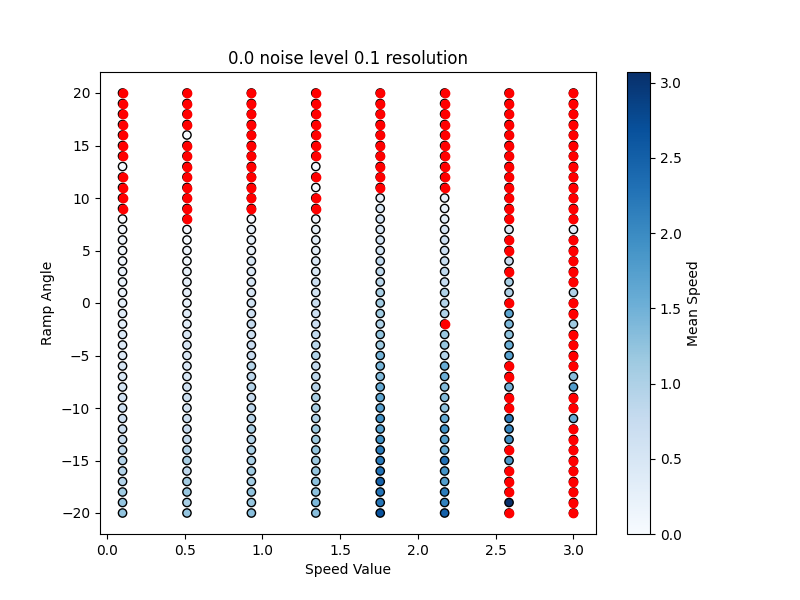

The data file committed next to this chart (first rows):
Speed Value, Angle, Ground Noise, Mean Speed, Success, Reward, Ground Resolution
0.1, -20.0, 0.0, 1.252, True, 1412, 0.1
0.5143, -20.0, 0.0, 1.235, True, 1496, 0.1
0.9286, -20.0, 0.0, 1.318, True, 1607, 0.1
1.343, -20.0, 0.0, 1.315, True, 1693, 0.1
1.757, -20.0, 0.0, 2.685, True, 1467, 0.1
2.171, -20.0, 0.0, 2.498, True, 1538, 0.1
2.586, -20.0, 0.0, 0.0, False, 385.3, 0.1
3.0, -20.0, 0.0, 0.0, False, 1342, 0.1
0.1, -19.0, 0.0, 1.227, True, 1519, 0.1
0.5143, -19.0, 0.0, 1.052, True, 1524, 0.1
0.9286, -19.0, 0.0, 1.21, True, 1594, 0.1
1.343, -19.0, 0.0, 1.403, True, 1675, 0.1
1.757, -19.0, 0.0, 2.245, True, 1705, 0.1
2.171, -19.0, 0.0, 2.114, True, 1626, 0.1
2.586, -19.0, 0.0, 3.07, True, 893.7, 0.1
3.0, -19.0, 0.0, 0.0, False, 487.2, 0.1
0.1, -18.0, 0.0, 1.138, True, 1553, 0.1
0.5143, -18.0, 0.0, 1.194, True, 1498, 0.1
0.9286, -18.0, 0.0, 1.252, True, 1665, 0.1
1.343, -18.0, 0.0, 1.281, True, 1647, 0.1
1.757, -18.0, 0.0, 2.278, True, 1493, 0.1
2.171, -18.0, 0.0, 2.19, True, 650.3, 0.1
2.586, -18.0, 0.0, 0.0, False, 1371, 0.1
3.0, -18.0, 0.0, 0.0, False, 113.3, 0.1
0.1, -17.0, 0.0, 0.9702, True, 1577, 0.1
0.5143, -17.0, 0.0, 1.094, True, 1728, 0.1
0.9286, -17.0, 0.0, 1.11, True, 1649, 0.1
1.343, -17.0, 0.0, 1.275, True, 1730, 0.1
1.757, -17.0, 0.0, 2.489, True, 1531, 0.1
2.171, -17.0, 0.0, 1.765, True, 1424, 0.1
2.586, -17.0, 0.0, 0.0, False, 174.7, 0.1
3.0, -17.0, 0.0, 0.0, False, 415.2, 0.1
0.1, -16.0, 0.0, 0.9712, True, 1456, 0.1
0.5143, -16.0, 0.0, 0.8325, True, 1644, 0.1
0.9286, -16.0, 0.0, 1.144, True, 1724, 0.1
1.343, -16.0, 0.0, 1.218, True, 1662, 0.1
1.757, -16.0, 0.0, 2.297, True, 1383, 0.1
2.171, -16.0, 0.0, 1.903, True, 1593, 0.1
2.586, -16.0, 0.0, 0.0, False, 80.91, 0.1
3.0, -16.0, 0.0, 0.0, False, 176.7, 0.1
0.1, -15.0, 0.0, 0.9707, True, 1499, 0.1
0.5143, -15.0, 0.0, 1.049, True, 1698, 0.1
0.9286, -15.0, 0.0, 1.05, True, 1715, 0.1
1.343, -15.0, 0.0, 1.175, True, 1639, 0.1
1.757, -15.0, 0.0, 2.215, True, 1512, 0.1
2.171, -15.0, 0.0, 2.319, True, 642.1, 0.1
2.586, -15.0, 0.0, 1.858, True, 1703, 0.1
3.0, -15.0, 0.0, 0.0, False, 50.34, 0.1
0.1, -14.0, 0.0, 0.8402, True, 1457, 0.1
0.5143, -14.0, 0.0, 0.9612, True, 1696, 0.1
0.9286, -14.0, 0.0, 1.056, True, 1710, 0.1
1.343, -14.0, 0.0, 1.242, True, 1736, 0.1
1.757, -14.0, 0.0, 2.197, True, 1538, 0.1
2.171, -14.0, 0.0, 1.628, True, 1602, 0.1
2.586, -14.0, 0.0, 0.0, False, 457.1, 0.1
3.0, -14.0, 0.0, 0.0, False, -5.407, 0.1
0.1, -13.0, 0.0, 0.7482, True, 1468, 0.1
0.5143, -13.0, 0.0, 0.7876, True, 1566, 0.1
0.9286, -13.0, 0.0, 0.9706, True, 1767, 0.1
1.343, -13.0, 0.0, 1.154, True, 1639, 0.1
... 268 more rows
